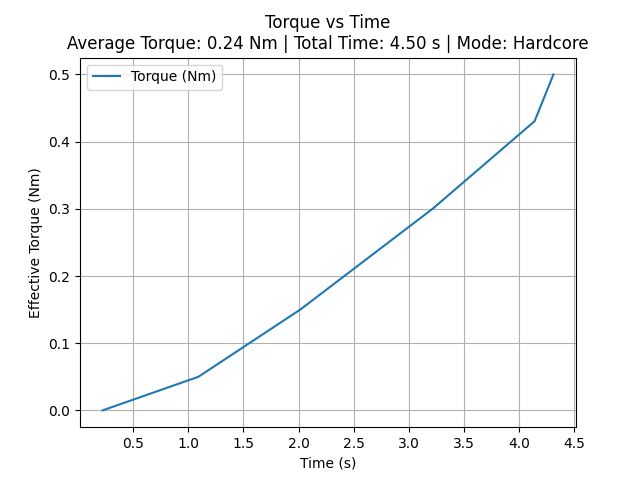

Values plotted in this chart, from the file beside it:
time_sec, torque_Nm
0.222, 0.0
1.091, 0.05
2.015, 0.15
3.215, 0.3
4.14, 0.4303
4.311, 0.5
